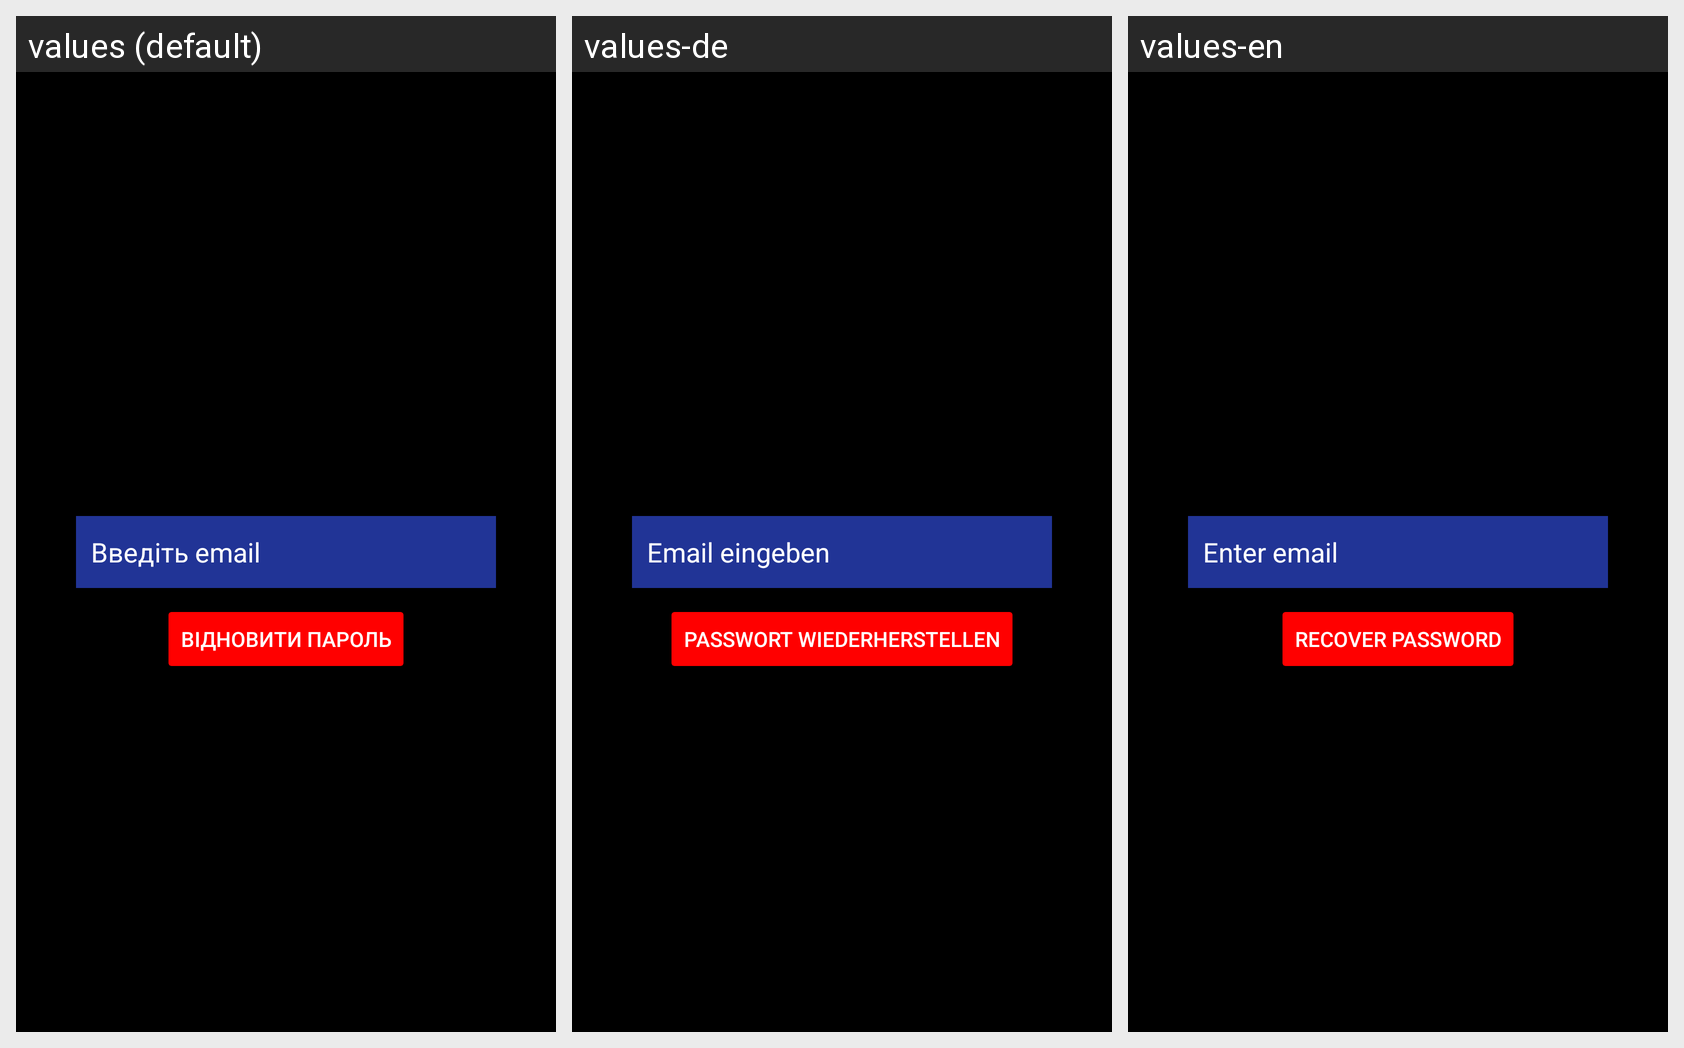

For this localized Android screen grid, give each drawn string resource with its value in every locale shown.
Android screen res/layout/activity_forgot_password.xml rendered under 3 locales, left to right: values (default), values-de, values-en. Device: Nexus 5 (rendered at 1080×1920; each locale shown at half size, 540×960, under a caption strip naming it); theme Theme.TodoApp.
Strings drawn on this screen, with the default value and each locale's value (text and hints the layout hard-codes, and strings that could not be matched under every locale, appear in the picture but are not listed):

EnterEmail
  values: Введіть email
  values-de: Email eingeben
  values-en: Enter email

Recover_Password
  values: Відновити пароль
  values-de: Passwort wiederherstellen
  values-en: Recover password
